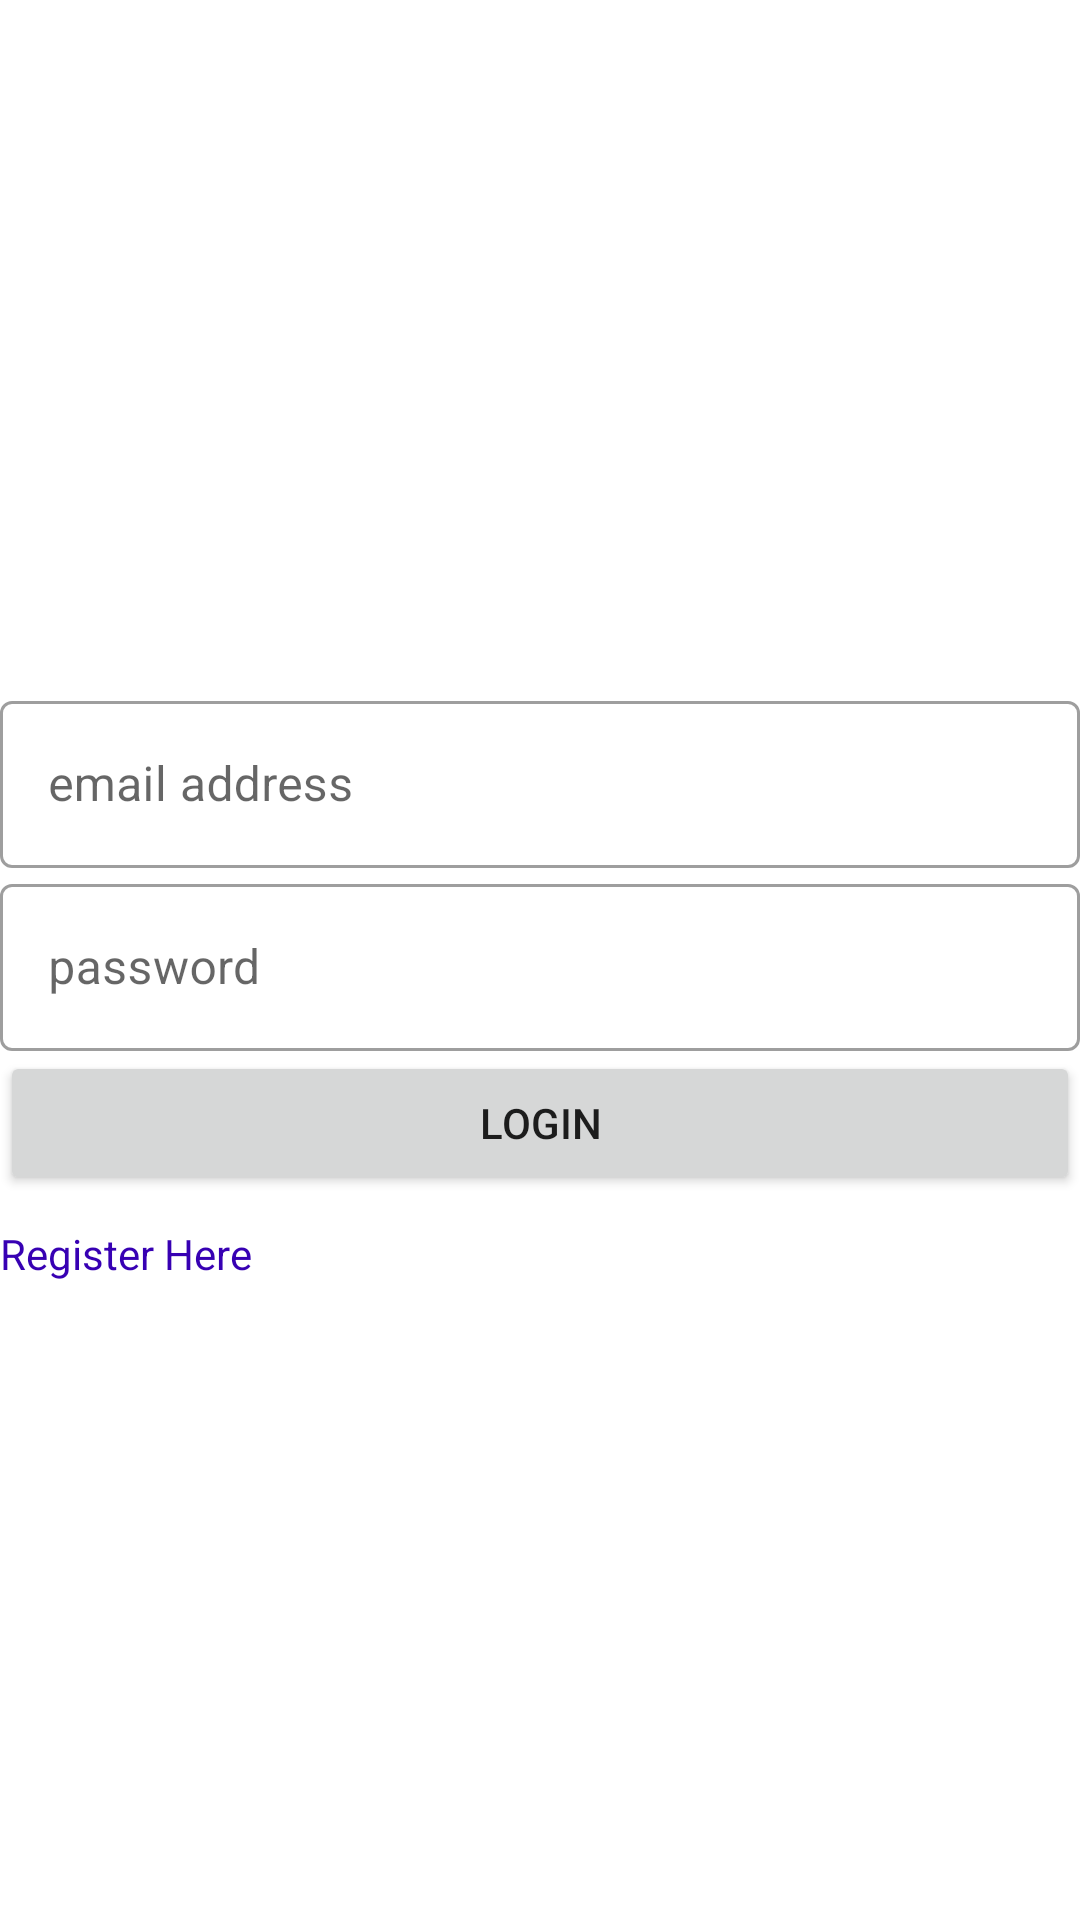

This screen was rendered from an Android layout file. Write that file and the resources it references.
<!-- AndroidManifest.xml: application theme Theme.YourBuddyReviews -->
<!-- res/layout/activity_login.xml -->
<?xml version="1.0" encoding="utf-8"?>
<RelativeLayout xmlns:android="http://schemas.android.com/apk/res/android"
    xmlns:app="http://schemas.android.com/apk/res-auto"
    xmlns:tools="http://schemas.android.com/tools"
    android:layout_width="match_parent"
    android:layout_height="match_parent"
    android:layout_margin="8dp"
    tools:context=".RegistrationActivity">
    <LinearLayout
        android:layout_width="match_parent"
        android:layout_height="wrap_content"
        android:layout_centerInParent="true"
        android:orientation="vertical">
        <com.google.android.material.textfield.TextInputLayout
            android:layout_width="match_parent"
            android:layout_height="wrap_content"
            android:layout_marginTop="16dp"
            style="@style/Widget.MaterialComponents.TextInputLayout.OutlinedBox">
            <com.google.android.material.textfield.TextInputEditText
                android:layout_width="match_parent"
                android:layout_height="wrap_content"
                android:hint="email address"
                android:inputType="textEmailAddress"
                android:id="@+id/emailEditText"/>
        </com.google.android.material.textfield.TextInputLayout>
        <com.google.android.material.textfield.TextInputLayout
            android:layout_width="match_parent"
            android:layout_height="wrap_content"
            style="@style/Widget.MaterialComponents.TextInputLayout.OutlinedBox">
            <com.google.android.material.textfield.TextInputEditText
                android:layout_width="match_parent"
                android:layout_height="wrap_content"
                android:hint="password"
                android:layout_marginTop="16dp"
                android:inputType="textPassword"
                android:id="@+id/passwordEditText"/>
        </com.google.android.material.textfield.TextInputLayout>
        <Button
            android:layout_width="match_parent"
            android:layout_height="wrap_content"
            android:text="Login"
            android:id="@+id/login"/>
        <TextView
            android:layout_width="match_parent"
            android:layout_height="wrap_content"
            android:text="Register Here"
            android:id="@+id/register"
            android:textColor="@color/purple_700"
            android:layout_marginTop="10dp"
            android:layout_gravity="end"/>
    </LinearLayout>



</RelativeLayout>
<!-- resources referenced by this layout -->
<resources>
  <style name="Theme.YourBuddyReviews" parent="Theme.MaterialComponents.DayNight.DarkActionBar">
          
          <item name="colorPrimary">@color/purple_500</item>
          <item name="colorPrimaryVariant">@color/purple_700</item>
          <item name="colorOnPrimary">@color/white</item>
          
          <item name="colorSecondary">@color/teal_200</item>
          <item name="colorSecondaryVariant">@color/teal_700</item>
          <item name="colorOnSecondary">@color/black</item>
          
          <item name="android:statusBarColor">?attr/colorPrimaryVariant</item>
          
      </style>
  <!-- not gathered from this repository: default colours our renderer supplied (Android Studio template values) -->
  <color name="purple_500">#FF6200EE</color>
  <color name="purple_700">#FF3700B3</color>
  <color name="teal_200">#FF03DAC5</color>
  <color name="teal_700">#FF018786</color>
  <color name="black">#FF000000</color>
  <color name="white">#FFFFFFFF</color>
</resources>
